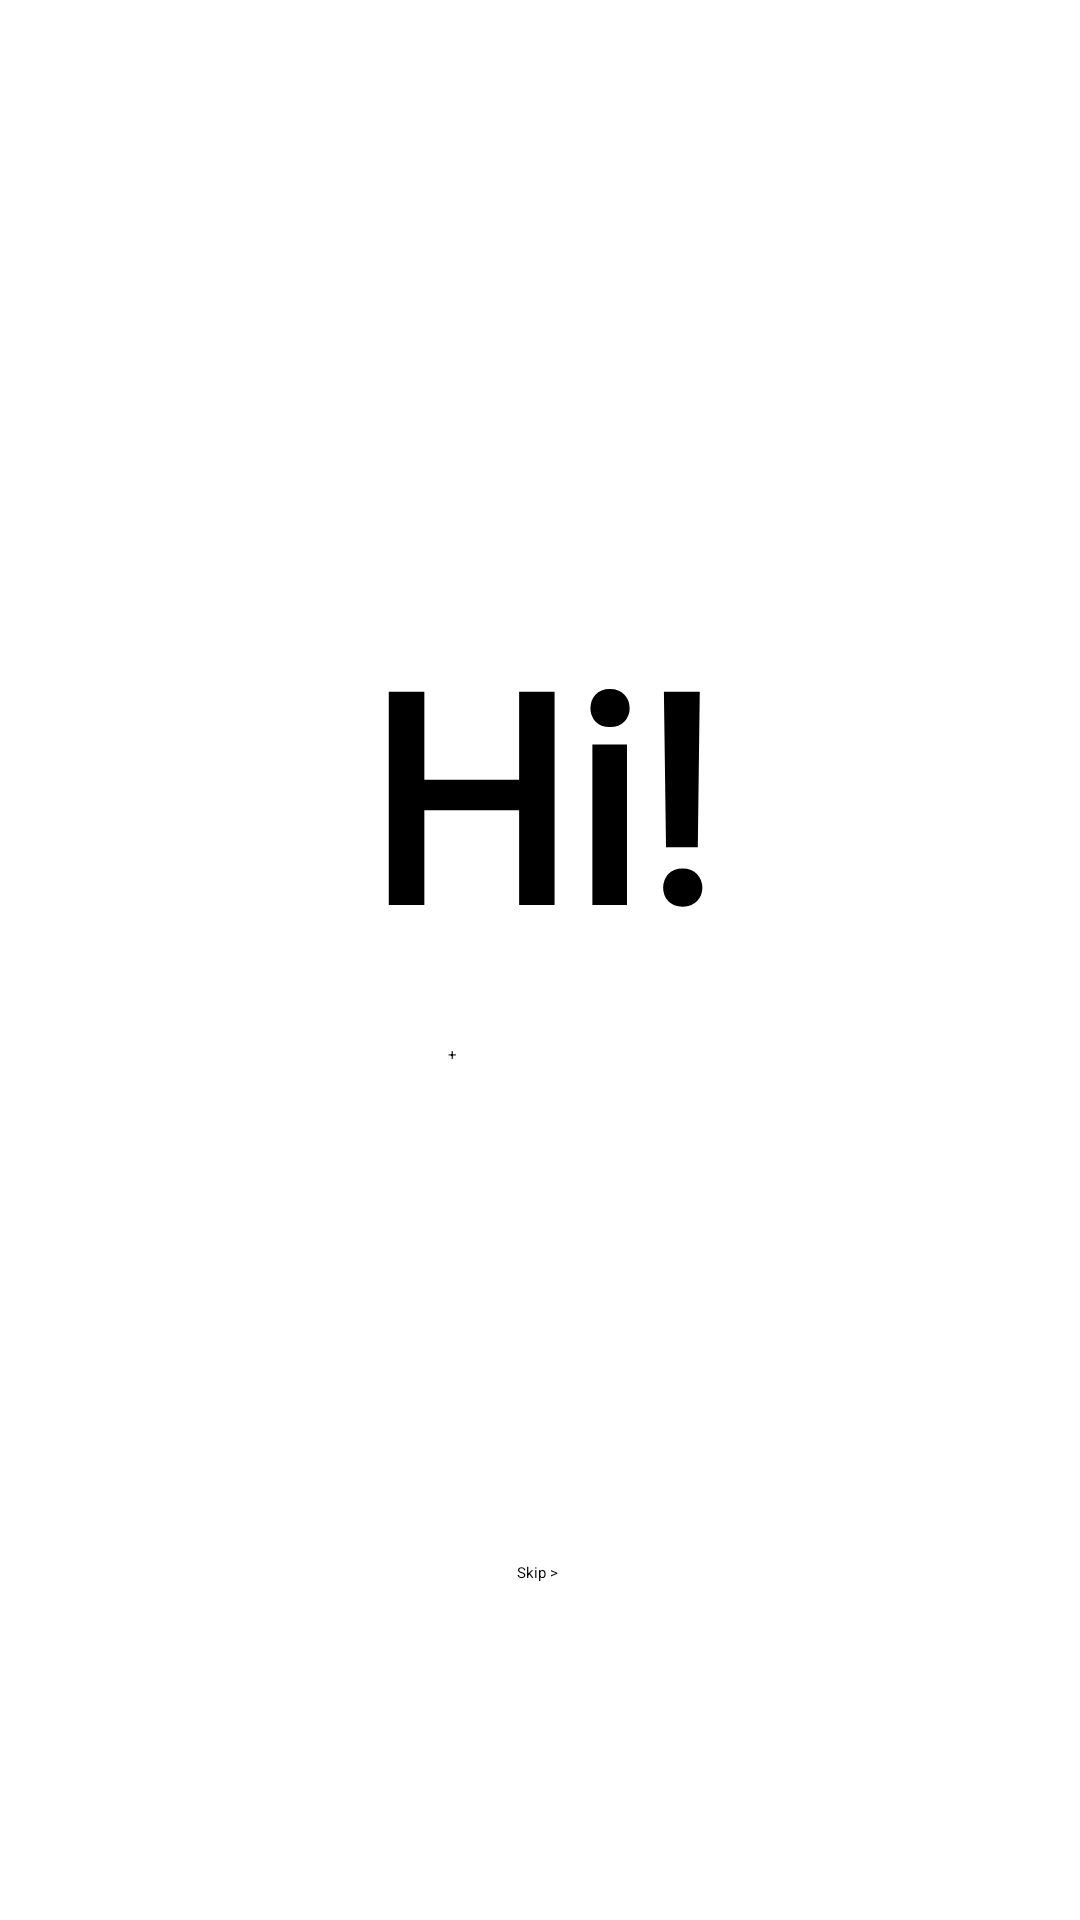

Here is an Android app screen rendered from its layout file. Give the layout XML and the strings, colors and styles it references.
<!-- AndroidManifest.xml: application theme Theme.CharitableConnect.Light -->
<!-- res/layout/fragment_init_welcome.xml -->
<?xml version="1.0" encoding="utf-8"?>
<androidx.constraintlayout.widget.ConstraintLayout xmlns:android="http://schemas.android.com/apk/res/android"
    xmlns:app="http://schemas.android.com/apk/res-auto"
    xmlns:tools="http://schemas.android.com/tools"
    android:layout_width="match_parent"
    android:layout_height="match_parent">

    <TextView
        android:id="@+id/hiTextView"
        android:layout_width="wrap_content"
        android:layout_height="wrap_content"
        android:layout_alignParentStart="true"
        android:layout_alignParentTop="true"
        android:layout_marginTop="200dp"
        android:gravity="top"
        android:text="@string/hi"
        android:textAppearance="@style/Heading1"
        app:layout_constraintEnd_toEndOf="parent"
        app:layout_constraintStart_toStartOf="parent"
        app:layout_constraintTop_toTopOf="parent" />

    <TextView
        android:id="@+id/introTextView"
        android:layout_width="match_parent"
        android:layout_height="wrap_content"
        android:layout_alignParentStart="true"
        android:layout_alignParentTop="true"
        android:layout_marginStart="40dp"
        android:layout_marginTop="16dp"
        android:layout_marginEnd="40dp"
        android:layout_marginBottom="16dp"
        android:gravity="top"
        android:text="@string/register_intro"
        android:textAppearance="@style/text"
        app:layout_constraintBottom_toTopOf="@+id/nextButton"
        app:layout_constraintEnd_toEndOf="parent"
        app:layout_constraintHorizontal_bias="0.32"
        app:layout_constraintStart_toStartOf="parent"
        app:layout_constraintTop_toBottomOf="@+id/hiTextView"
        app:layout_constraintVertical_bias="0.19" />

    <Button
        android:id="@+id/nextButton"
        android:layout_width="60dp"
        android:layout_height="60dp"
        android:layout_marginBottom="232dp"
        android:background="@drawable/round_button"
        android:text="@string/add"
        app:layout_constraintBottom_toBottomOf="parent"
        app:layout_constraintEnd_toEndOf="parent"
        app:layout_constraintHorizontal_bias="0.498"
        app:layout_constraintStart_toStartOf="parent" />

    <Button
        android:id="@+id/skipButton"
        android:layout_width="wrap_content"
        android:layout_height="wrap_content"
        android:text="@string/skip_section"
        app:layout_constraintBottom_toBottomOf="parent"
        app:layout_constraintEnd_toEndOf="parent"
        app:layout_constraintHorizontal_bias="0.498"
        app:layout_constraintStart_toStartOf="parent"
        app:layout_constraintTop_toBottomOf="@+id/nextButton" />
</androidx.constraintlayout.widget.ConstraintLayout>
<!-- resources referenced by this layout -->
<resources>
  <string name="add">+</string>
  <string name="hi">Hi!</string>
  <string name="register_intro">Let\'s set your feed up with a few questions</string>
  <string name="skip_section">Skip &gt;</string>
  <style name="Heading1">
  
          <item name="android:textSize">
              96sp
          </item>
  
          <item name="android:textColor">
              @color/black
          </item>
  
          <item name="android:textStyle">
              bold
          </item>
  
          <item name="android:fontFamily">
              @font/inter
          </item>
  
      </style>
  <style name="text">
  
          <item name="android:textSize">
              20sp
          </item>
  
          <item name="android:textColor">
              @color/black
          </item>
  
          <item name="android:fontFamily">
              @font/inter
          </item>
  
      </style>
  <style name="Theme.CharitableConnect.Light" parent="Theme.MaterialComponents.DayNight.DarkActionBar">
          
          <item name="colorPrimary">@color/purple_200</item>
          <item name="colorPrimaryVariant">@color/purple_700</item>
          <item name="colorOnPrimary">@color/black</item>
          
          <item name="colorSecondary">@color/teal_200</item>
          <item name="colorSecondaryVariant">@color/teal_200</item>
          <item name="colorOnSecondary">@color/black</item>
          
          <item name="android:statusBarColor">?attr/colorPrimaryVariant</item>
          
      </style>
  <color name="black">#FF000000</color>
  <color name="purple_200">#FFBB86FC</color>
  <color name="purple_700">#FF3700B3</color>
  <color name="teal_200">#FF03DAC5</color>
</resources>
